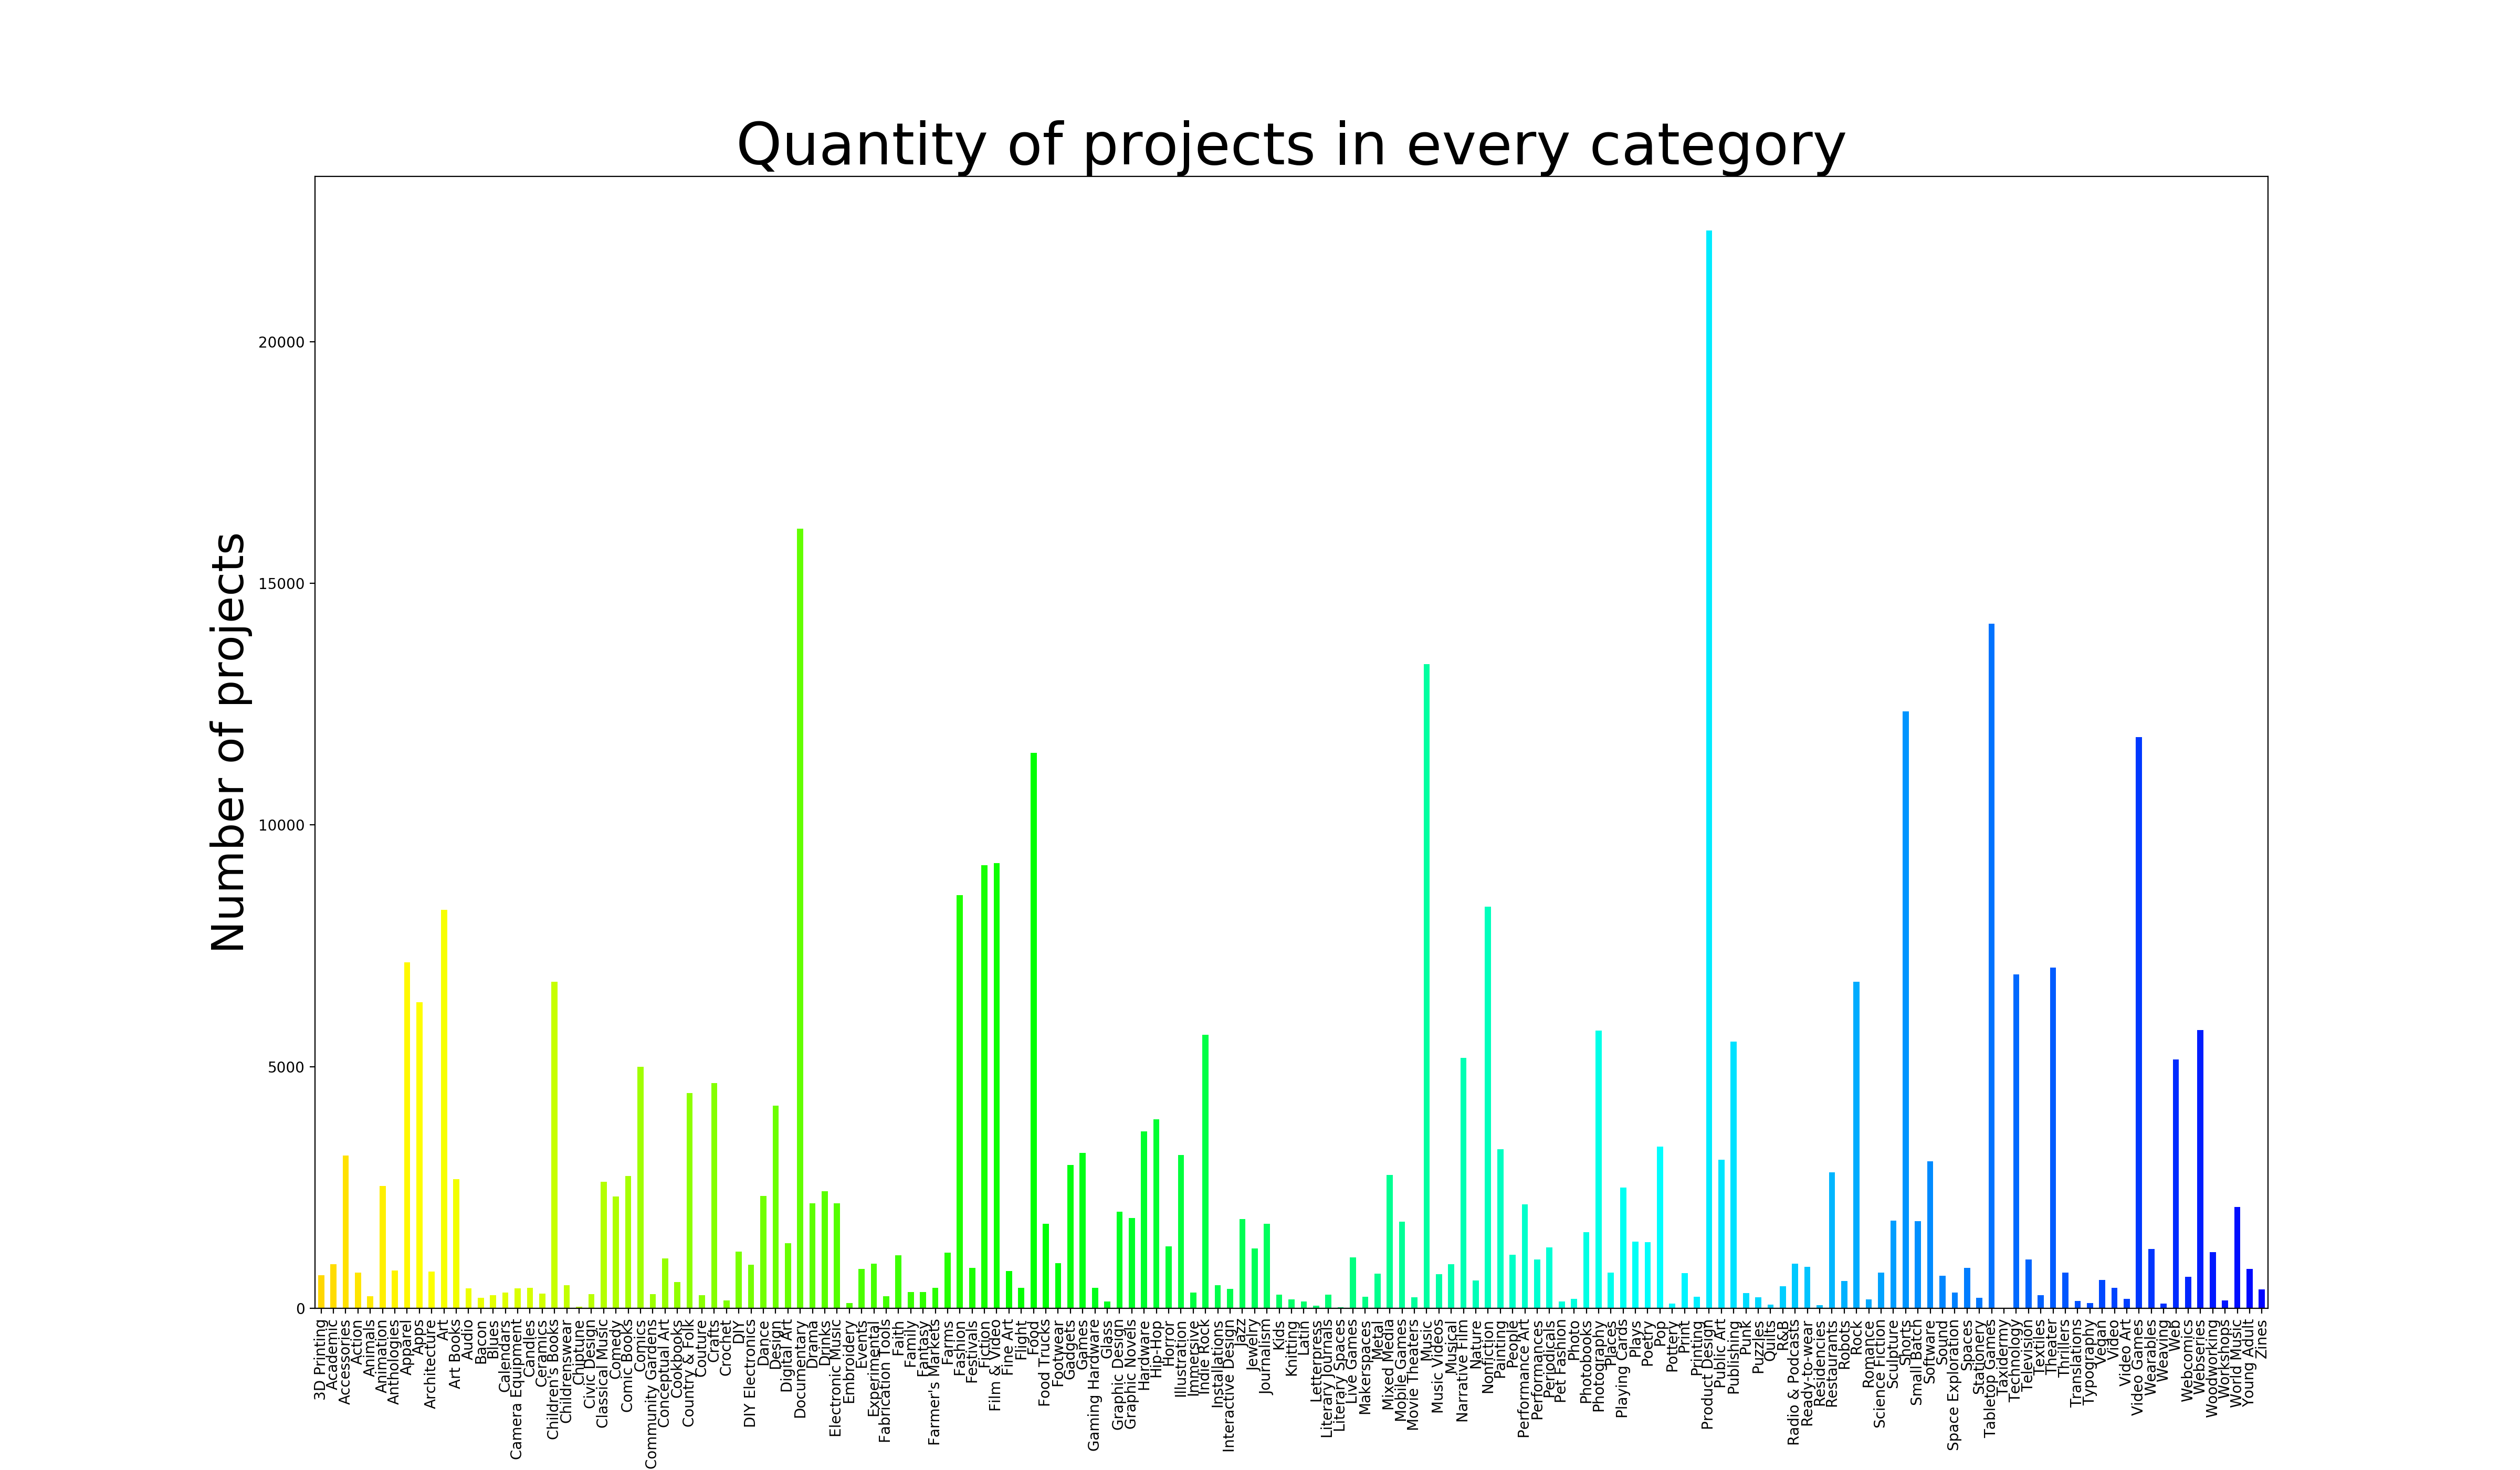

The script that saved this image:
from colour import Color
from pandas import *
import matplotlib.pyplot as plt
from matplotlib.pyplot import figure
from matplotlib import colors as mcolors


df = read_csv('../categories')

mng = plt.get_current_fig_manager()
mng.full_screen_toggle()
set_option('display.max_rows', 500)
figure(figsize=(24,14),dpi=200)
categories = df.groupby('category')['category'].count()

red = Color("gold")
colors = list(red.range_to(Color("blue"),len(categories)+10))

colors = [x.get_hex() for x in colors if len(x.get_hex())==7]

ax =categories.plot(kind='bar',color=colors ,title= 'Quantity of projects in every category')
ax.title.set_size(40)
ax.set_xlabel("Category")
ax.set_ylabel("Number of projects" ,fontsize=30)



plt.savefig('categories.png')

plt.clf()


figure(figsize=(10,8),dpi=200)
ax2 = categories.plot(kind='box',title= 'Quantity of projects in every category' )
ax2.title.set_size(30)
ax2.set_ylabel("Number of projects",fontsize=20)


plt.savefig('categories-box.png')

# categories_quantity = DataFrame(categories.groupby("category").agg(['count']))
# print(categories_quantity)


# categories_quantity.plot.bar()


# asd =categories_quantity.boxplot()
# asd.plot()
# plt.show()

# df3 = DataFrame(df['state'])
# print(df3.groupby(['state']).size())
#
# df4 = DataFrame(df['main_category'])
# print(df4.groupby(['main_category']).size())

# df2.boxplot(column='category')